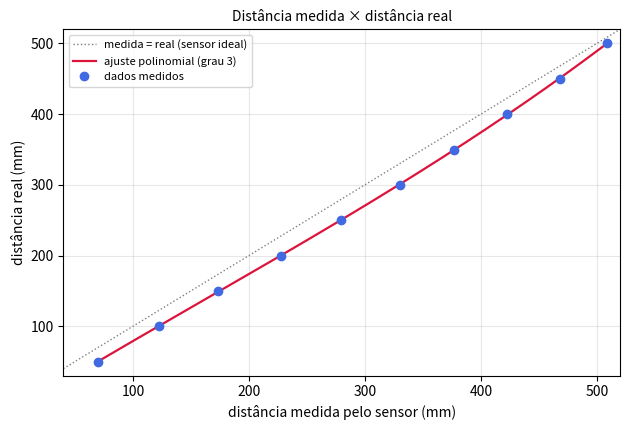

Reproduce this figure in Python. (Note: this script raises an exception after producing the figure.)
"""
Grafico da calibracao do VL53L0X: distancia medida pelo sensor x distancia real (fita metrica) e o polinomio de 3o grau.
Mesmos dados da tabela de calibracao do relatorio. Gera relatorio/figuras/regressao.png.
Uso: python sim/figura_regressao.py
"""
import matplotlib
matplotlib.use("Agg")
import matplotlib.pyplot as plt
import numpy as np
from matplotlib.ticker import FuncFormatter

plt.rcParams.update({"font.size": 10, "axes.grid": True, "grid.alpha": 0.3, "savefig.dpi": 150, "figure.dpi": 100})

real = np.array([50, 100, 150, 200, 250, 300, 350, 400, 450, 500], float)
medida = np.array([69.7, 122.9, 173.3, 227.9, 279.5, 330.1, 377.2, 422.2, 468.3, 508.6])
p3 = [7.867e-7, -3.7e-4, 1.003466, -18.386522]           # coeficientes da Equacao de calibracao (usados no firmware)
print("erro maximo do polinomio nos 10 pontos: %.2f mm" % np.max(np.abs(np.polyval(p3, medida) - real)))

x = np.linspace(medida.min(), medida.max(), 300)
fig, ax = plt.subplots(figsize=(6.4, 4.4))
ax.plot([40, 520], [40, 520], color="gray", ls=":", lw=1, label="medida = real (sensor ideal)")
ax.plot(x, np.polyval(p3, x), color="crimson", lw=1.6, label="ajuste polinomial (grau 3)")
ax.plot(medida, real, "o", color="royalblue", ms=6, label="dados medidos")
ax.set_xlim(40, 520); ax.set_ylim(30, 520)
ax.set_xlabel("distância medida pelo sensor (mm)"); ax.set_ylabel("distância real (mm)")
ax.set_title("Distância medida × distância real", fontsize=10)
ax.legend(fontsize=8, loc="upper left")
fig.tight_layout(); fig.savefig("relatorio/figuras/regressao.png"); plt.close(fig)
print("gravado relatorio/figuras/regressao.png")
